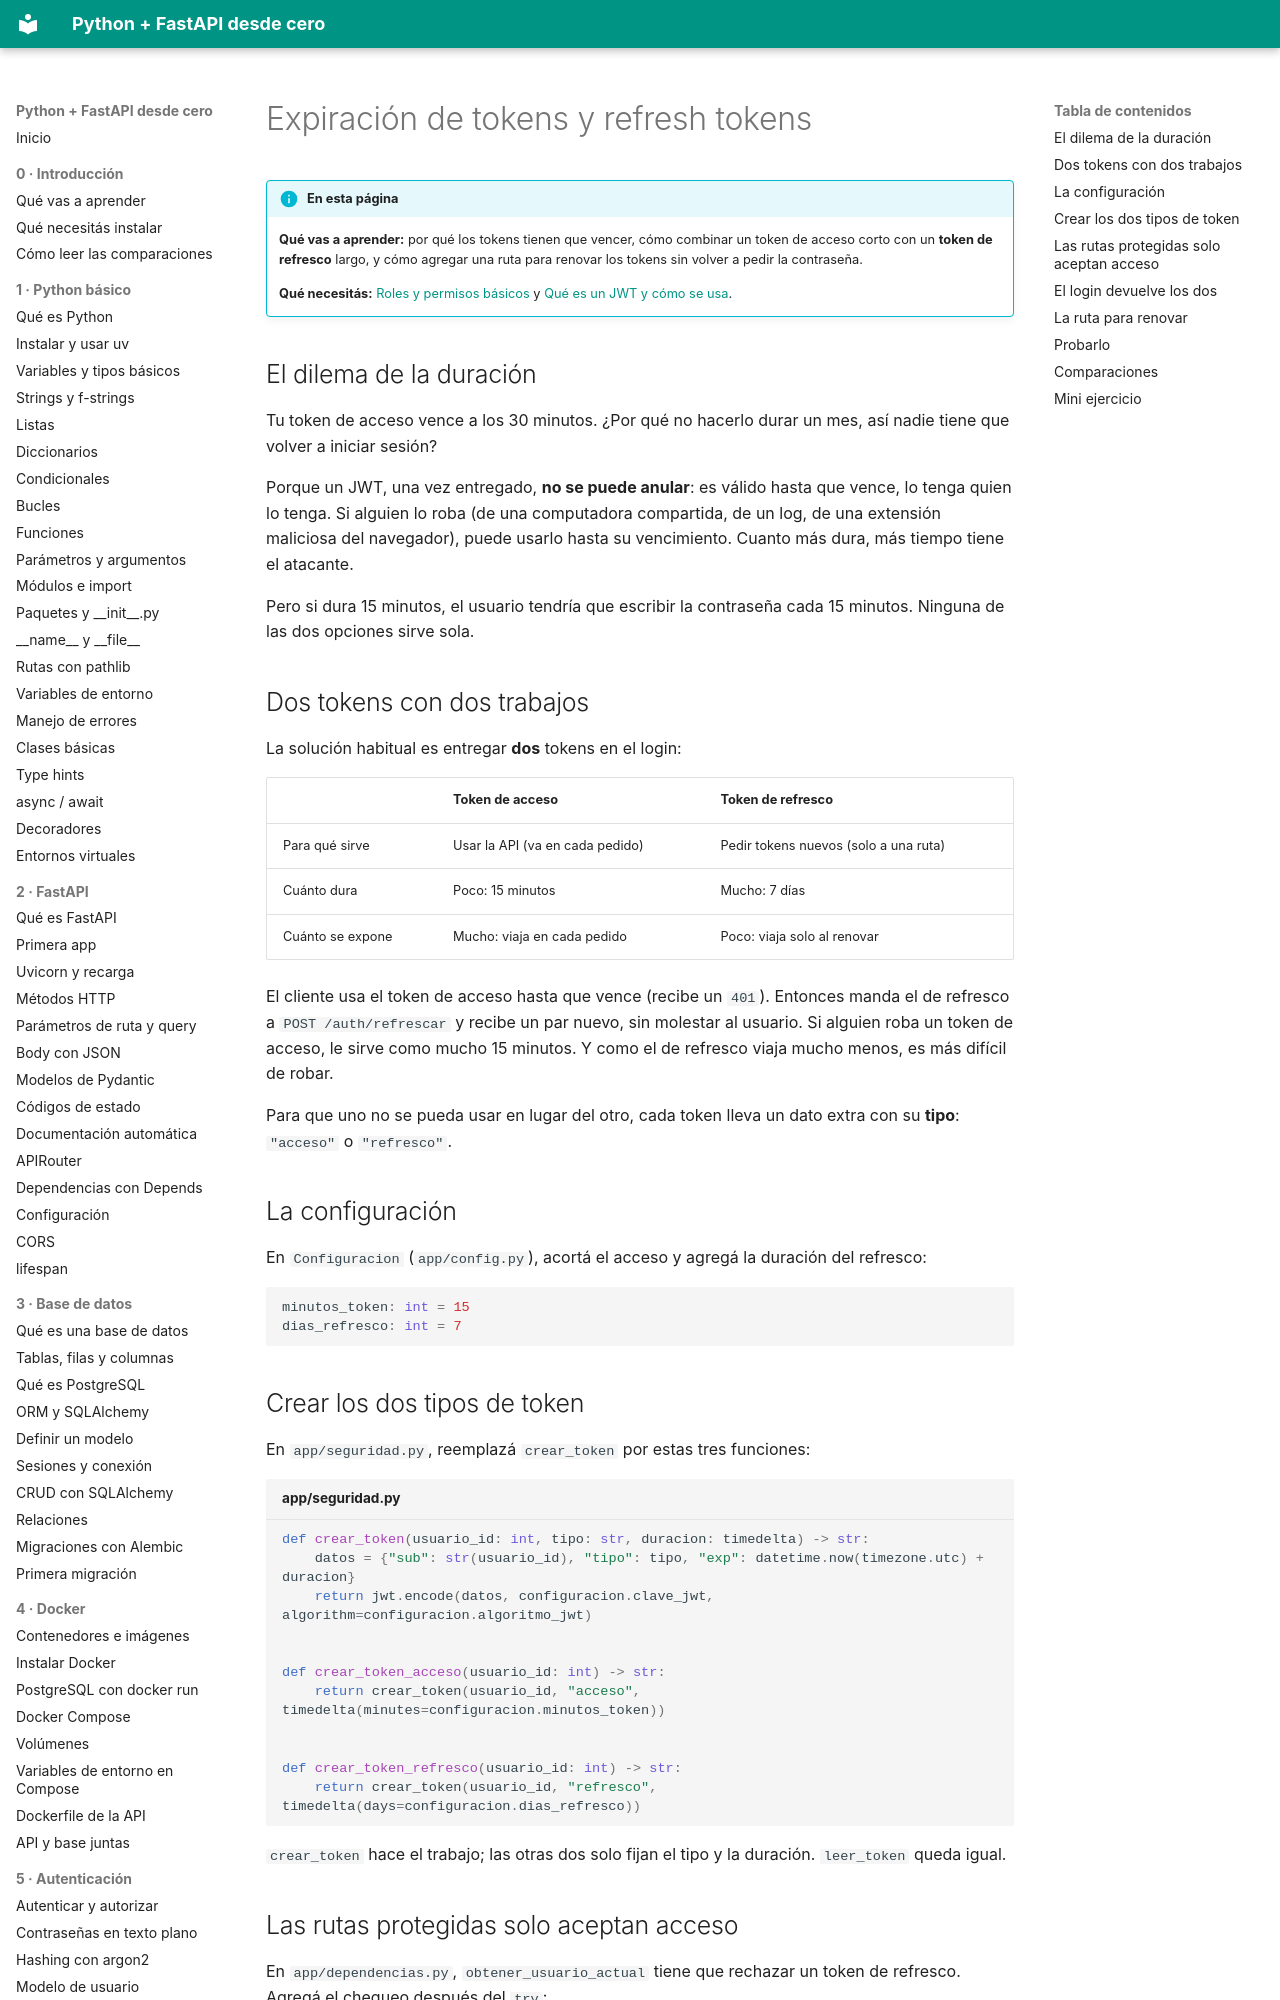

repository: villalb4/python-MkDocs · page: autenticacion/10-refresh-tokens/index.html · generator: mkdocs

# Expiración de tokens y refresh tokens

!!! info "En esta página"

    **Qué vas a aprender:** por qué los tokens tienen que vencer, cómo combinar un token de acceso corto con un **token de refresco** largo, y cómo agregar una ruta para renovar los tokens sin volver a pedir la contraseña.

    **Qué necesitás:** [Roles y permisos básicos](09-roles.md) y [Qué es un JWT y cómo se usa](07-jwt.md).

## El dilema de la duración

Tu token de acceso vence a los 30 minutos. ¿Por qué no hacerlo durar un mes, así nadie tiene que volver a iniciar sesión?

Porque un JWT, una vez entregado, **no se puede anular**: es válido hasta que vence, lo tenga quien lo tenga. Si alguien lo roba (de una computadora compartida, de un log, de una extensión maliciosa del navegador), puede usarlo hasta su vencimiento. Cuanto más dura, más tiempo tiene el atacante.

Pero si dura 15 minutos, el usuario tendría que escribir la contraseña cada 15 minutos. Ninguna de las dos opciones sirve sola.

## Dos tokens con dos trabajos

La solución habitual es entregar **dos** tokens en el login:

| | Token de acceso | Token de refresco |
| --- | --- | --- |
| Para qué sirve | Usar la API (va en cada pedido) | Pedir tokens nuevos (solo a una ruta) |
| Cuánto dura | Poco: 15 minutos | Mucho: 7 días |
| Cuánto se expone | Mucho: viaja en cada pedido | Poco: viaja solo al renovar |

El cliente usa el token de acceso hasta que vence (recibe un `401`). Entonces manda el de refresco a `POST /auth/refrescar` y recibe un par nuevo, sin molestar al usuario. Si alguien roba un token de acceso, le sirve como mucho 15 minutos. Y como el de refresco viaja mucho menos, es más difícil de robar.

Para que uno no se pueda usar en lugar del otro, cada token lleva un dato extra con su **tipo**: `"acceso"` o `"refresco"`.

## La configuración

En `Configuracion` (`app/config.py`), acortá el acceso y agregá la duración del refresco:

```python
minutos_token: int = 15
dias_refresco: int = 7
```

## Crear los dos tipos de token

En `app/seguridad.py`, reemplazá `crear_token` por estas tres funciones:

```python title="app/seguridad.py"
def crear_token(usuario_id: int, tipo: str, duracion: timedelta) -> str:
    datos = {"sub": str(usuario_id), "tipo": tipo, "exp": datetime.now(timezone.utc) + duracion}
    return jwt.encode(datos, configuracion.clave_jwt, algorithm=configuracion.algoritmo_jwt)


def crear_token_acceso(usuario_id: int) -> str:
    return crear_token(usuario_id, "acceso", timedelta(minutes=configuracion.minutos_token))


def crear_token_refresco(usuario_id: int) -> str:
    return crear_token(usuario_id, "refresco", timedelta(days=configuracion.dias_refresco))
```

`crear_token` hace el trabajo; las otras dos solo fijan el tipo y la duración. `leer_token` queda igual.
